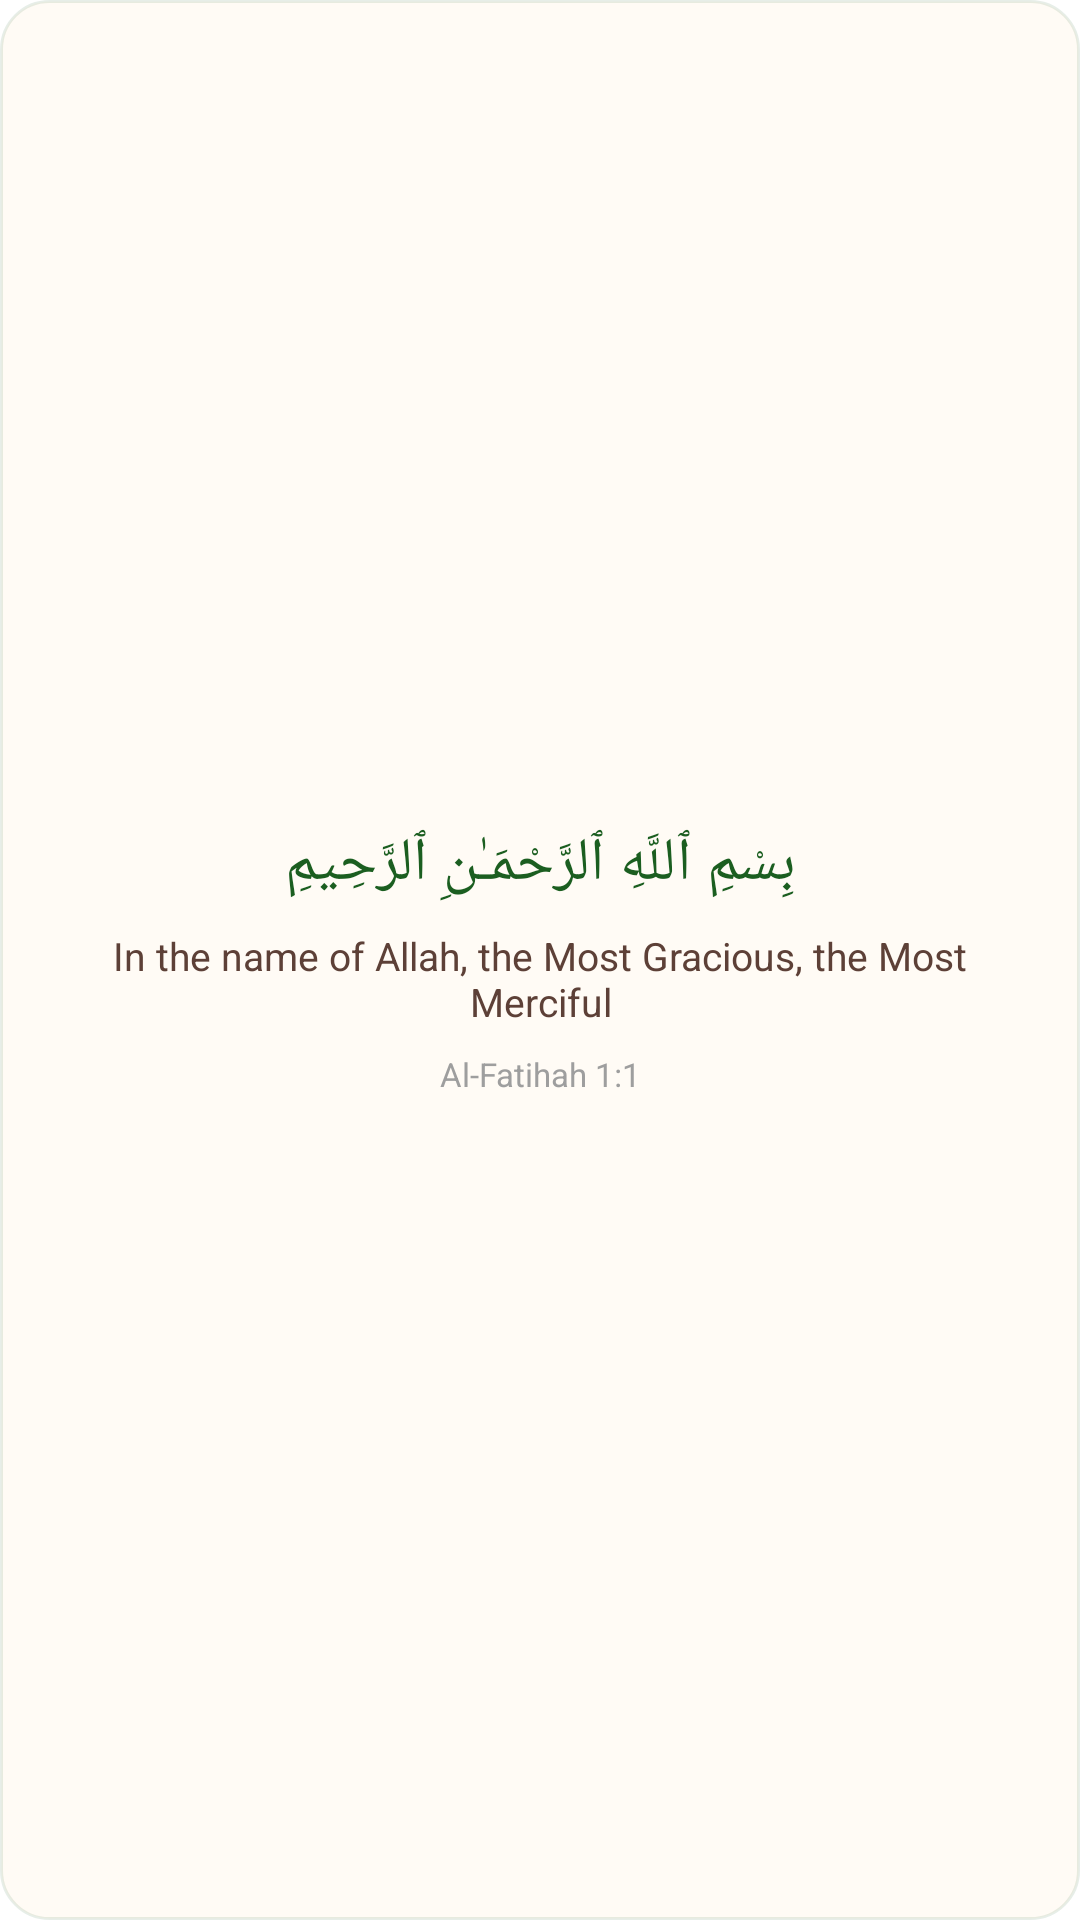

The Android layout XML behind this screen, and the referenced resources:
<!-- AndroidManifest.xml: fallback theme Theme.MaterialComponents.DayNight.NoActionBar -->
<!-- res/layout/daily_ayah_widget.xml -->
<?xml version="1.0" encoding="utf-8"?>
<LinearLayout xmlns:android="http://schemas.android.com/apk/res/android"
    android:layout_width="match_parent"
    android:layout_height="match_parent"
    android:orientation="vertical"
    android:padding="16dp"
    android:background="@drawable/widget_background"
    android:gravity="center">

    <TextView
        android:id="@+id/ayah_arabic"
        android:layout_width="match_parent"
        android:layout_height="wrap_content"
        android:text="بِسْمِ ٱللَّهِ ٱلرَّحْمَـٰنِ ٱلرَّحِيمِ"
        android:textSize="20sp"
        android:textColor="#1B5E20"
        android:gravity="center"
        android:textDirection="rtl"
        android:fontFamily="serif"
        android:paddingBottom="8dp" />

    <TextView
        android:id="@+id/ayah_translation"
        android:layout_width="match_parent"
        android:layout_height="wrap_content"
        android:text="In the name of Allah, the Most Gracious, the Most Merciful"
        android:textSize="13sp"
        android:textColor="#5D4037"
        android:gravity="center"
        android:paddingBottom="8dp" />

    <TextView
        android:id="@+id/ayah_reference"
        android:layout_width="match_parent"
        android:layout_height="wrap_content"
        android:text="Al-Fatihah 1:1"
        android:textSize="11sp"
        android:textColor="#9E9E9E"
        android:gravity="center" />

</LinearLayout>
<!-- resources referenced by this layout -->
<resources>
  <!-- drawable widget_background (drawable) -->
  <?xml version="1.0" encoding="utf-8"?>
  <shape xmlns:android="http://schemas.android.com/apk/res/android"
      android:shape="rectangle">
      <solid android:color="#FFFFFBF5" />
      <corners android:radius="16dp" />
      <stroke
          android:width="1dp"
          android:color="#1A1B5E20" />
  </shape>
</resources>
